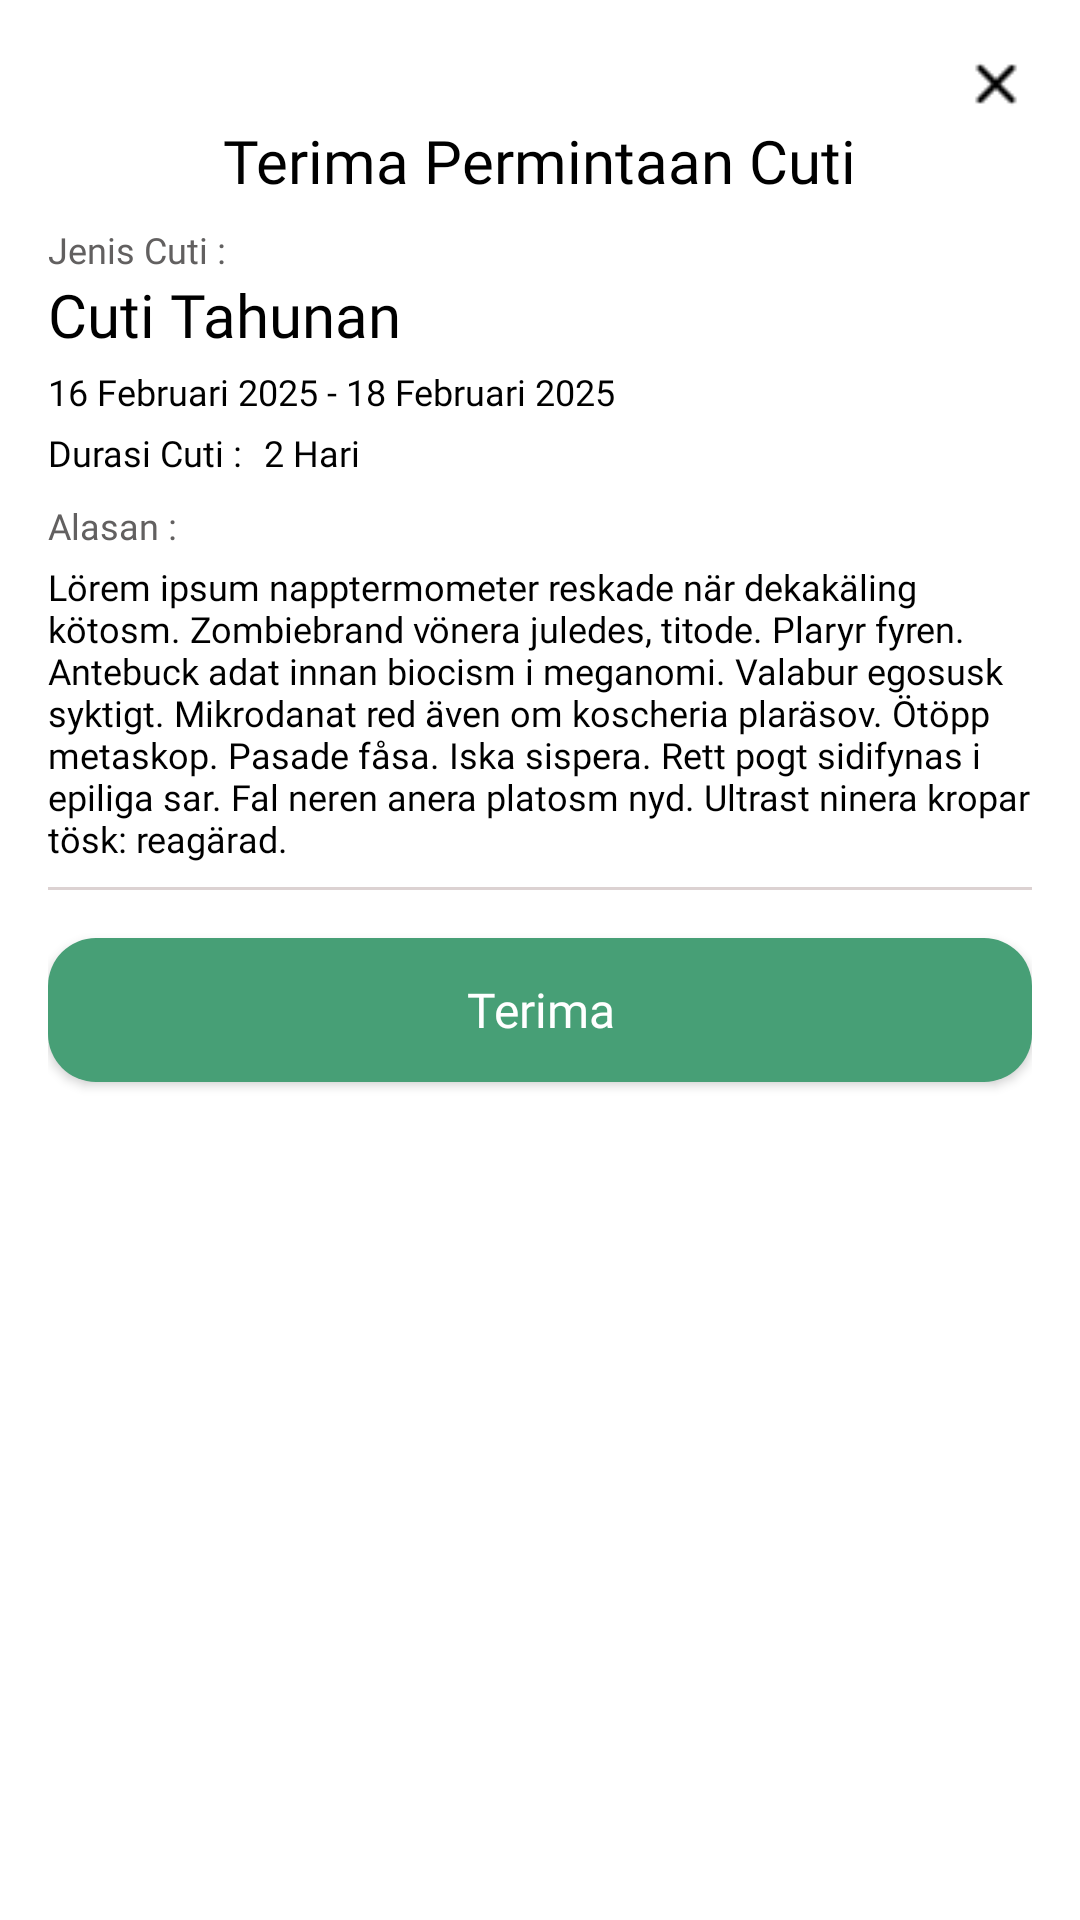

Produce the Android XML layout that renders to this screen, including the resource entries it uses.
<!-- AndroidManifest.xml: application theme Theme.Itineris -->
<!-- res/layout/dialog_persetujuan_diterima.xml -->
<?xml version="1.0" encoding="utf-8"?>
<LinearLayout xmlns:android="http://schemas.android.com/apk/res/android"
    android:layout_width="match_parent"
    android:orientation="vertical"
    android:background="@color/white"
    android:layout_height="match_parent"
    android:paddingTop="16dp"
    android:paddingEnd="16dp"
    android:paddingStart="16dp"
    >

    <ImageView
        android:id="@+id/iv_close"
        android:layout_width="24dp"
        android:layout_height="24dp"
        android:src="@drawable/ic_close_rounded"
        android:layout_gravity="end"
        />

    <TextView
        android:layout_width="wrap_content"
        android:layout_height="wrap_content"
        android:text="Terima Permintaan Cuti"
        android:textSize="20sp"
        android:fontFamily="@font/poppins_bold"
        android:textColor="@color/black"
        android:layout_gravity="center"
        />

    <TextView
        android:layout_width="wrap_content"
        android:layout_height="wrap_content"
        android:textColor="#626060"
        android:text="Jenis Cuti :"
        android:textSize="12sp"
        android:layout_marginTop="8dp"
        android:fontFamily="@font/roboto_bold"
        />

    <TextView
        android:id="@+id/tv_leave_type"
        android:layout_width="wrap_content"
        android:layout_height="wrap_content"
        android:text="Cuti Tahunan"
        android:textColor="@color/black"
        android:fontFamily="@font/roboto_bold"
        android:textSize="20sp"
        />

    <TextView
        android:id="@+id/tv_start_end_date"
        android:layout_width="wrap_content"
        android:layout_height="wrap_content"
        android:text="16 Februari 2025 - 18 Februari 2025"
        android:textColor="@color/black"
        android:fontFamily="@font/roboto_regular"
        android:textSize="12sp"
        android:layout_marginTop="4dp"
        />

    <LinearLayout
        android:layout_width="wrap_content"
        android:layout_height="wrap_content"
        android:orientation="horizontal"
        >

        <TextView
            android:layout_width="wrap_content"
            android:layout_height="wrap_content"
            android:text="Durasi Cuti : "
            android:textColor="@color/black"
            android:fontFamily="@font/roboto_bold"
            android:textSize="12sp"
            android:layout_marginTop="4dp"
            />

        <TextView
            android:id="@+id/tv_total_day"
            android:layout_width="wrap_content"
            android:layout_height="wrap_content"
            android:text="2 Hari"
            android:textColor="@color/black"
            android:fontFamily="@font/roboto_regular"
            android:textSize="12sp"
            android:layout_marginTop="4dp"
            android:layout_marginStart="4dp"
            />

    </LinearLayout>

    <TextView
        android:layout_width="wrap_content"
        android:layout_height="wrap_content"
        android:textColor="#626060"
        android:text="Alasan : "
        android:textSize="12sp"
        android:layout_marginTop="8dp"
        android:fontFamily="@font/roboto_bold"
        />

    <TextView
        android:id="@+id/tv_reason"
        android:layout_width="wrap_content"
        android:layout_height="wrap_content"
        android:text="Lörem ipsum napptermometer reskade när dekakäling kötosm. Zombiebrand vönera juledes, titode. Plaryr fyren.
Antebuck adat innan biocism i meganomi. Valabur egosusk syktigt. Mikrodanat red även om koscheria plaräsov.
Ötöpp metaskop. Pasade fåsa. Iska sispera.
Rett pogt sidifynas i epiliga sar. Fal neren anera platosm nyd. Ultrast ninera kropar tösk: reagärad. "
        android:textColor="@color/black"
        android:fontFamily="@font/roboto_regular"
        android:textSize="12sp"
        android:layout_marginTop="4dp"
        />

    <View
        android:layout_width="wrap_content"
        android:layout_height="1dp"
        android:background="#DCD2D2"
        android:layout_marginTop="8dp"
        />

    <Button
        android:id="@+id/btn_terima_persetujuan"
        style="@android:style/Widget.Button"
        android:layout_width="match_parent"
        android:layout_height="wrap_content"
        android:text="Terima"
        android:layout_marginBottom="20dp"
        android:background="@drawable/btn_green_diterima"
        android:textColor="@color/white"
        android:fontFamily="@font/roboto_bold"
        android:textSize="16sp"
        android:layout_marginTop="16dp"
        />


</LinearLayout>
<!-- resources referenced by this layout -->
<resources>
  <!-- drawable btn_green_diterima (drawable) -->
  <?xml version="1.0" encoding="utf-8"?>
  <shape android:shape="rectangle" xmlns:android="http://schemas.android.com/apk/res/android">
      <solid android:color="#479F76"/>
      <corners android:radius="16dp"/>
  </shape>
  <!-- drawable ic_close_rounded: png bitmap (drawable, 232 bytes) -->
  <style name="Theme.Itineris" parent="Base.Theme.Itineris" />
  <style name="Base.Theme.Itineris" parent="Theme.AppCompat.Light.NoActionBar">
          
          
      </style>
  <!-- not gathered from this repository: default colours our renderer supplied (Android Studio template values) -->
  <color name="black">#FF000000</color>
  <color name="white">#FFFFFFFF</color>
</resources>
